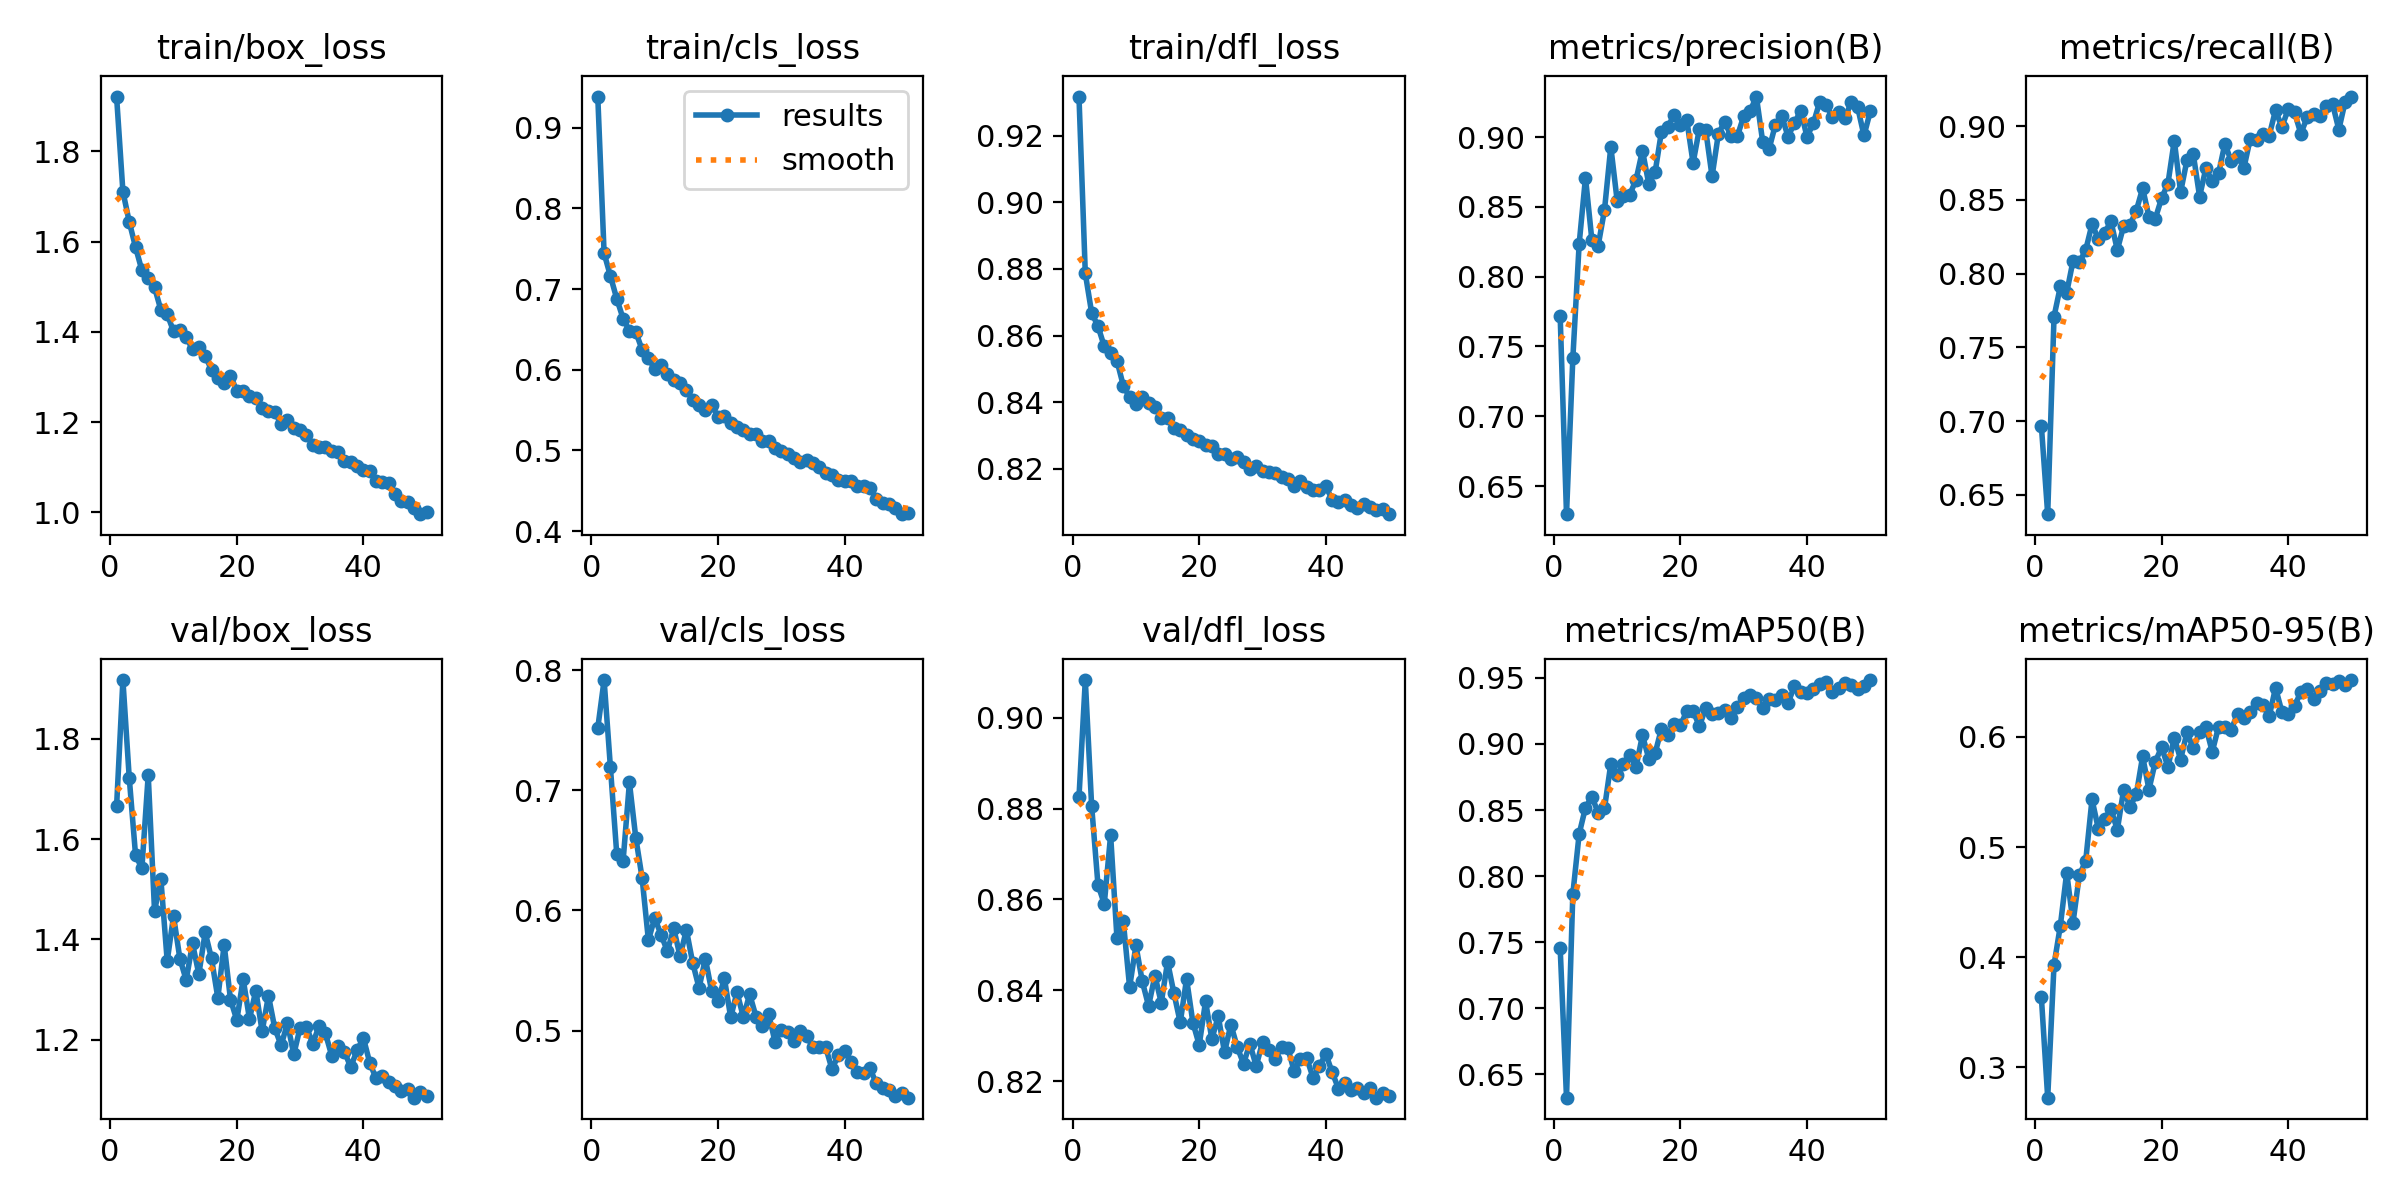

The file beside this chart, header and first rows:
epoch, time, train/box_loss, train/cls_loss, train/dfl_loss, metrics/precision(B), metrics/recall(B), metrics/mAP50(B), metrics/mAP50-95(B), val/box_loss, val/cls_loss, val/dfl_loss, lr/pg0, lr/pg1, lr/pg2
1, 125.4, 1.922, 0.9386, 0.9317, 0.7717, 0.6967, 0.7456, 0.3637, 1.665, 0.7519, 0.8825, 0.0005549, 0.0005549, 0.0005549
2, 248.7, 1.711, 0.7443, 0.8786, 0.6299, 0.6369, 0.6324, 0.2726, 1.917, 0.7918, 0.9083, 0.001089, 0.001089, 0.001089
3, 363.3, 1.644, 0.7162, 0.8668, 0.7415, 0.7709, 0.7864, 0.3932, 1.722, 0.719, 0.8806, 0.0016, 0.0016, 0.0016
4, 479.4, 1.588, 0.688, 0.8628, 0.8235, 0.7913, 0.832, 0.4288, 1.568, 0.6469, 0.8632, 0.001568, 0.001568, 0.001568
5, 597, 1.536, 0.6634, 0.8567, 0.8709, 0.787, 0.8518, 0.4768, 1.542, 0.6412, 0.859, 0.001535, 0.001535, 0.001535
6, 714.8, 1.518, 0.6484, 0.8547, 0.8266, 0.8086, 0.86, 0.4315, 1.727, 0.7066, 0.8742, 0.001502, 0.001502, 0.001502
7, 827.6, 1.499, 0.647, 0.8525, 0.8221, 0.8076, 0.848, 0.4746, 1.457, 0.6608, 0.8515, 0.001469, 0.001469, 0.001469
8, 941.1, 1.449, 0.6249, 0.845, 0.8476, 0.8159, 0.8512, 0.4873, 1.52, 0.6272, 0.8552, 0.001436, 0.001436, 0.001436
9, 1058, 1.439, 0.6145, 0.8414, 0.893, 0.8334, 0.885, 0.5432, 1.357, 0.5753, 0.8407, 0.001403, 0.001403, 0.001403
10, 1173, 1.401, 0.6007, 0.8394, 0.8545, 0.8237, 0.8763, 0.5165, 1.446, 0.5937, 0.8498, 0.00137, 0.00137, 0.00137
11, 1284, 1.405, 0.6055, 0.8414, 0.8575, 0.8278, 0.8851, 0.5255, 1.362, 0.5798, 0.842, 0.001337, 0.001337, 0.001337
12, 1397, 1.388, 0.5952, 0.8398, 0.8588, 0.8353, 0.8913, 0.5343, 1.319, 0.5661, 0.8365, 0.001304, 0.001304, 0.001304
13, 1508, 1.362, 0.5867, 0.8385, 0.8696, 0.816, 0.8829, 0.5156, 1.392, 0.5851, 0.8432, 0.001271, 0.001271, 0.001271
14, 1621, 1.368, 0.5839, 0.8352, 0.8903, 0.8322, 0.9066, 0.5521, 1.331, 0.5619, 0.8372, 0.001238, 0.001238, 0.001238
15, 1736, 1.346, 0.5749, 0.8353, 0.8664, 0.8329, 0.8889, 0.5366, 1.414, 0.5839, 0.8462, 0.001205, 0.001205, 0.001205
16, 1848, 1.316, 0.5629, 0.8321, 0.8748, 0.8427, 0.8929, 0.5478, 1.362, 0.5564, 0.8394, 0.001172, 0.001172, 0.001172
17, 1960, 1.297, 0.556, 0.8317, 0.9039, 0.8578, 0.9115, 0.5824, 1.283, 0.5355, 0.8329, 0.001139, 0.001139, 0.001139
18, 2076, 1.287, 0.5499, 0.8302, 0.907, 0.8385, 0.9065, 0.5522, 1.389, 0.5598, 0.8425, 0.001106, 0.001106, 0.001106
19, 2188, 1.303, 0.5559, 0.8288, 0.9161, 0.8373, 0.9154, 0.5774, 1.28, 0.5327, 0.8329, 0.001073, 0.001073, 0.001073
20, 2300, 1.269, 0.5419, 0.8283, 0.9084, 0.8511, 0.9141, 0.5906, 1.239, 0.5243, 0.8279, 0.00104, 0.00104, 0.00104
21, 2414, 1.27, 0.5428, 0.8272, 0.9123, 0.861, 0.9248, 0.5727, 1.321, 0.5436, 0.8375, 0.001007, 0.001007, 0.001007
22, 2529, 1.257, 0.5335, 0.8268, 0.8814, 0.8902, 0.9248, 0.5994, 1.242, 0.5111, 0.8292, 0.0009739, 0.0009739, 0.0009739
23, 2645, 1.253, 0.5287, 0.8243, 0.9061, 0.8552, 0.9136, 0.5794, 1.298, 0.532, 0.8343, 0.0009409, 0.0009409, 0.0009409
24, 2758, 1.231, 0.5259, 0.8243, 0.9047, 0.8767, 0.9271, 0.6041, 1.217, 0.5112, 0.8264, 0.0009078, 0.0009078, 0.0009078
25, 2875, 1.225, 0.5208, 0.823, 0.8718, 0.881, 0.9227, 0.5896, 1.288, 0.5303, 0.8324, 0.0008748, 0.0008748, 0.0008748
26, 2988, 1.223, 0.5206, 0.8235, 0.9024, 0.8522, 0.9238, 0.6042, 1.223, 0.5116, 0.8275, 0.0008418, 0.0008418, 0.0008418
27, 3101, 1.195, 0.5116, 0.8221, 0.9111, 0.8716, 0.9254, 0.6087, 1.189, 0.5042, 0.8238, 0.0008088, 0.0008088, 0.0008088
28, 3214, 1.206, 0.5116, 0.8199, 0.9004, 0.8625, 0.9193, 0.5865, 1.233, 0.5136, 0.8282, 0.0007758, 0.0007758, 0.0007758
29, 3327, 1.188, 0.5032, 0.821, 0.9007, 0.868, 0.9279, 0.6092, 1.171, 0.4908, 0.8233, 0.0007428, 0.0007428, 0.0007428
30, 3445, 1.182, 0.4996, 0.8194, 0.915, 0.888, 0.9347, 0.609, 1.224, 0.5008, 0.8286, 0.0007098, 0.0007098, 0.0007098
31, 3559, 1.171, 0.4952, 0.819, 0.9184, 0.8761, 0.9369, 0.6066, 1.225, 0.4989, 0.8268, 0.0006768, 0.0006768, 0.0006768
32, 3671, 1.15, 0.4902, 0.8187, 0.929, 0.8796, 0.935, 0.621, 1.193, 0.4912, 0.8249, 0.0006438, 0.0006438, 0.0006438
33, 3787, 1.145, 0.4858, 0.8174, 0.8966, 0.8716, 0.9271, 0.6173, 1.228, 0.4997, 0.8274, 0.0006108, 0.0006108, 0.0006108
34, 3899, 1.146, 0.4877, 0.8168, 0.8913, 0.8913, 0.934, 0.623, 1.213, 0.4957, 0.8272, 0.0005778, 0.0005778, 0.0005778
35, 4011, 1.137, 0.4845, 0.8149, 0.9087, 0.8903, 0.9336, 0.6306, 1.168, 0.4861, 0.8222, 0.0005448, 0.0005448, 0.0005448
36, 4128, 1.135, 0.4801, 0.8164, 0.9152, 0.8943, 0.9367, 0.6289, 1.189, 0.4865, 0.8247, 0.0005118, 0.0005118, 0.0005118
37, 4241, 1.114, 0.4725, 0.8144, 0.9004, 0.8935, 0.931, 0.6187, 1.176, 0.4864, 0.825, 0.0004788, 0.0004788, 0.0004788
38, 4356, 1.111, 0.469, 0.8137, 0.9097, 0.9108, 0.9436, 0.6446, 1.146, 0.468, 0.8207, 0.0004458, 0.0004458, 0.0004458
39, 4472, 1.102, 0.4639, 0.8137, 0.919, 0.8991, 0.9393, 0.6227, 1.179, 0.4793, 0.8233, 0.0004127, 0.0004127, 0.0004127
40, 4585, 1.095, 0.4621, 0.8148, 0.9002, 0.9116, 0.9385, 0.6206, 1.204, 0.4831, 0.826, 0.0003797, 0.0003797, 0.0003797
41, 4701, 1.091, 0.4624, 0.8107, 0.9097, 0.9092, 0.9414, 0.628, 1.154, 0.4739, 0.8219, 0.0003467, 0.0003467, 0.0003467
42, 4812, 1.069, 0.4553, 0.81, 0.9251, 0.8948, 0.945, 0.6408, 1.123, 0.4653, 0.8183, 0.0003137, 0.0003137, 0.0003137
43, 4925, 1.067, 0.456, 0.8105, 0.9228, 0.9061, 0.9467, 0.6437, 1.128, 0.4645, 0.8196, 0.0002807, 0.0002807, 0.0002807
44, 5036, 1.066, 0.4539, 0.8091, 0.9145, 0.9079, 0.9396, 0.6348, 1.115, 0.4687, 0.818, 0.0002477, 0.0002477, 0.0002477
45, 5148, 1.042, 0.4402, 0.8081, 0.9179, 0.9069, 0.9424, 0.6419, 1.109, 0.4561, 0.8184, 0.0002147, 0.0002147, 0.0002147
46, 5261, 1.026, 0.4347, 0.8095, 0.9133, 0.9138, 0.9461, 0.6488, 1.097, 0.4524, 0.8173, 0.0001817, 0.0001817, 0.0001817
47, 5375, 1.023, 0.4333, 0.8086, 0.9253, 0.9152, 0.9445, 0.6483, 1.102, 0.4506, 0.8184, 0.0001487, 0.0001487, 0.0001487
48, 5489, 1.01, 0.4284, 0.8077, 0.9214, 0.8976, 0.9418, 0.6504, 1.085, 0.4452, 0.8163, 0.0001157, 0.0001157, 0.0001157
49, 5604, 0.996, 0.421, 0.8079, 0.9011, 0.9166, 0.9436, 0.6467, 1.097, 0.4481, 0.8174, 8.26832e-05, 8.26832e-05, 8.26832e-05
50, 5716, 1.002, 0.4224, 0.8064, 0.9183, 0.92, 0.9484, 0.6516, 1.088, 0.4442, 0.8166, 4.96766e-05, 4.96766e-05, 4.96766e-05
